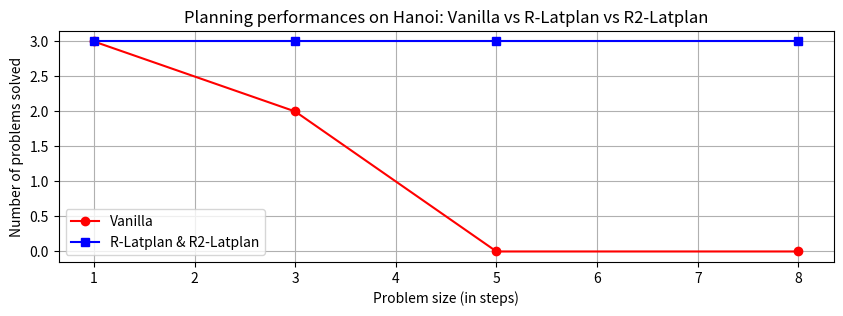

Here is the Python script that generated this plot:
import matplotlib.pyplot as plt

# Data dictionaries SOKOBAN
# dico_vanilla = {
#     1: 3,
#     5: 1,
#     10: 0,
#     18: 0
# }

# dico_r_latplan = {
#     1: 3,
#     5: 3,
#     10: 3,
#     18: 3
# }

# DICO BLOCKS

dico_vanilla = {
    1: 3,
    3: 2,
    5: 0,
    8: 0
}

dico_r_latplan = {
    1: 3,
    3: 3,
    5: 3,
    8: 3,
}



dico = {

    "blocks": {
        "r_latplan": {
            1: 3,
            3: 3,
            6: 3,
            12: 3
        },
        "vanilla": {
            1: 3,
            3: 2,
            6: 0,
            12: 0
        }
    },

    "sokoban": {
        "r_latplan": {
            1: 3,
            5: 3,
            10: 3,
            18: 3
        },
        "vanilla": {
            1: 3,
            5: 2,
            10: 0,
            18: 0
        }
    },
    "hanoi": {
        "r_latplan": {
            1: 3,
            3: 3,
            5: 3,
            8: 3
        },
        "vanilla": {
            1: 3,
            3: 2,
            5: 0,
            8: 0
        }
    }
}


# Extracting keys and values for plotting
x_vanilla, y_vanilla = zip(*dico_vanilla.items())
x_r_latplan, y_r_latplan = zip(*dico_r_latplan.items())



def turn_int(liste):
    liste_ = list(liste)
    for i, e in enumerate(liste):
        
        liste_[i] = int(e)
    return liste_ 


x_vanilla = turn_int(x_vanilla)
y_vanilla = turn_int(y_vanilla)
x_r_latplan = turn_int(x_r_latplan)
y_r_latplan = turn_int(y_r_latplan)

# Creating the plot
plt.figure(figsize=(10, 3))
plt.plot(x_vanilla, y_vanilla, label='Vanilla', marker='o', color="red")
plt.plot(x_r_latplan, y_r_latplan, label='R-Latplan & R2-Latplan', marker='s', color="blue")

# Adding titles and labels
plt.title('Planning performances on Hanoi: Vanilla vs R-Latplan vs R2-Latplan')
plt.xlabel('Problem size (in steps)')
plt.ylabel('Number of problems solved')
plt.legend()
plt.grid(True)

plt.savefig('plan_perfs_hanoi_BIS.png')

# # Display the plot
# plt.show()
